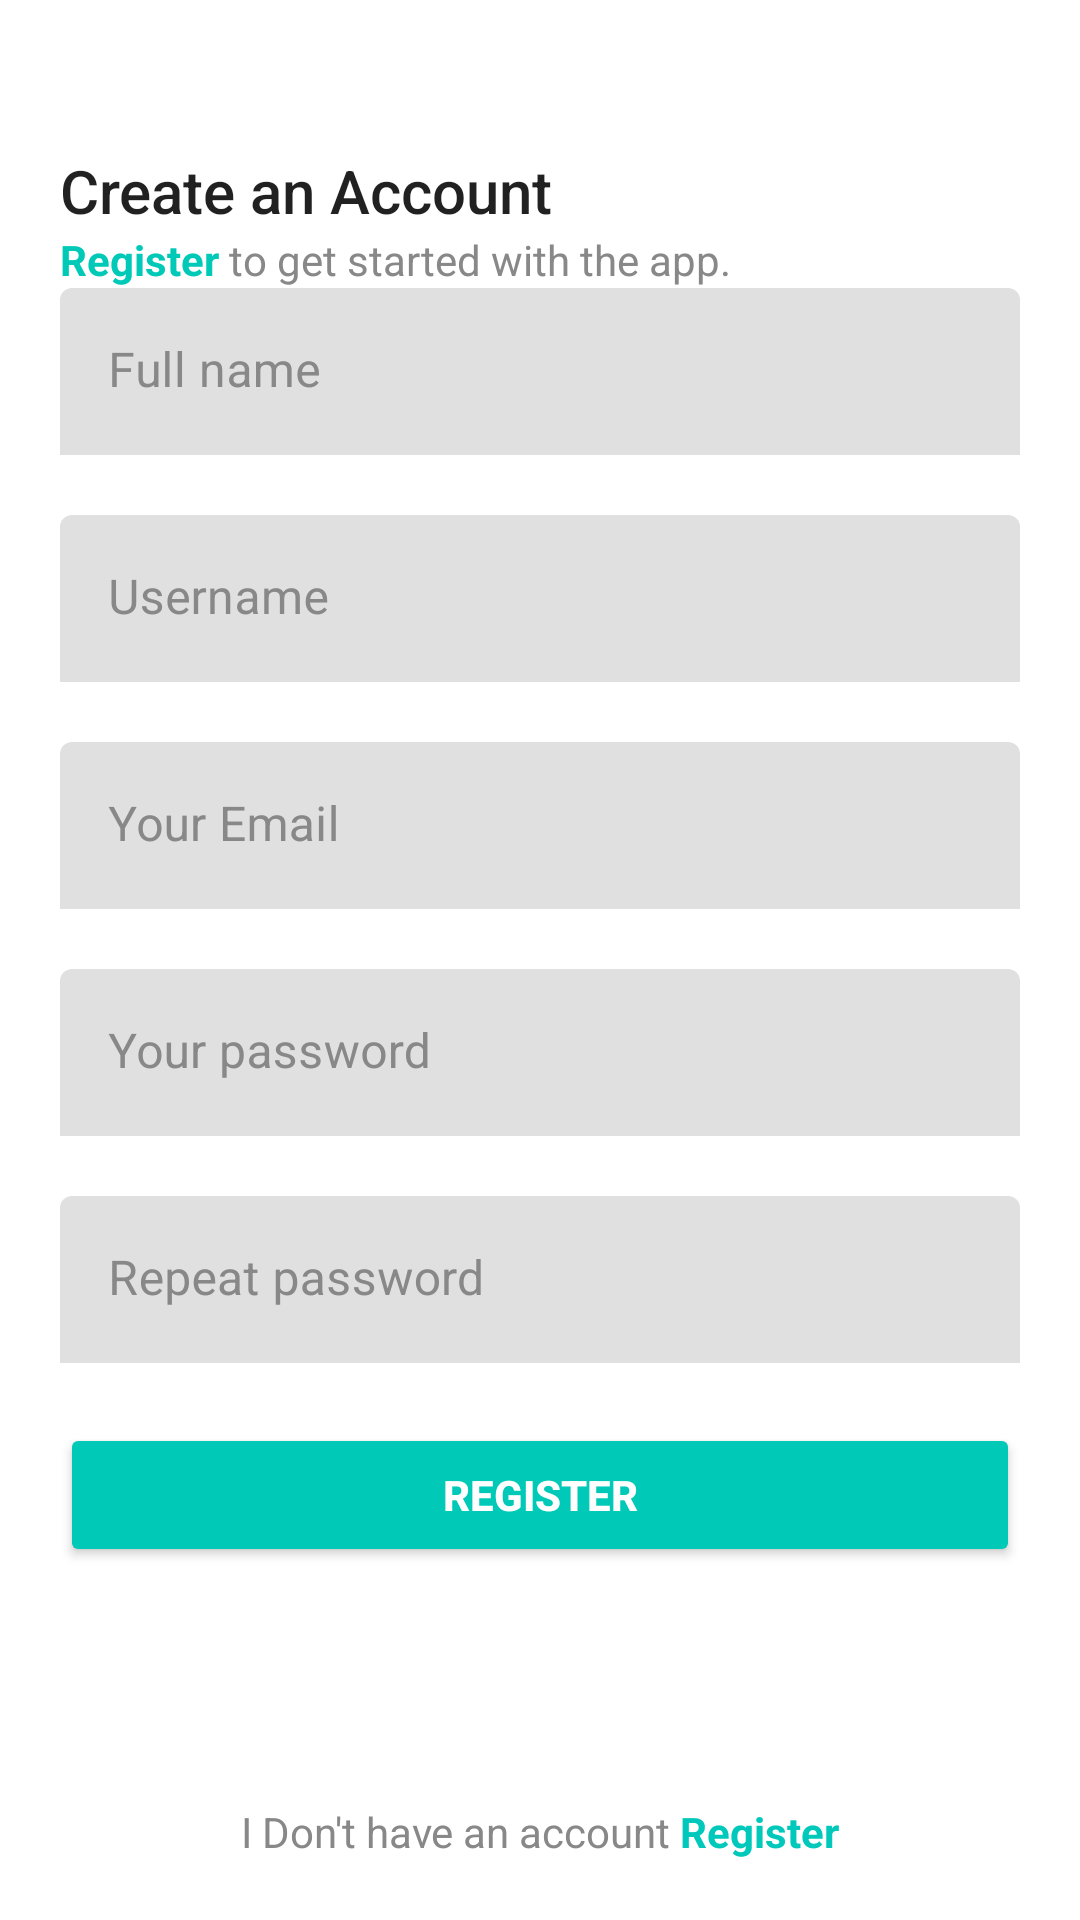

Write the Android layout XML for this screen, with the resource values it uses.
<!-- AndroidManifest.xml: application theme Theme.NotesApp -->
<!-- res/layout/activity_register.xml -->
<?xml version="1.0" encoding="utf-8"?>
<androidx.constraintlayout.widget.ConstraintLayout xmlns:android="http://schemas.android.com/apk/res/android"
    xmlns:app="http://schemas.android.com/apk/res-auto"
    xmlns:tools="http://schemas.android.com/tools"
    android:layout_width="match_parent"
    android:layout_height="match_parent"
    android:padding="20dp"
    tools:context=".ui.RegisterActivity">

    <TextView
        android:id="@+id/tv_register_title"
        android:layout_width="match_parent"
        android:layout_height="wrap_content"
        android:text="@string/registerr_log"
        android:layout_marginTop="30dp"
        style="@style/TextAppearance.AppCompat.Light.SearchResult.Title"
        app:layout_constraintEnd_toEndOf="parent"
        app:layout_constraintStart_toStartOf="parent"
        app:layout_constraintTop_toTopOf="parent" />

    <TextView
        android:id="@+id/tv_register_sub_title"
        android:layout_width="match_parent"
        android:layout_height="wrap_content"
        android:text="@string/regidterrr_sub_tittle"
        style="@style/SubTitle"
        app:layout_constraintEnd_toEndOf="parent"
        app:layout_constraintStart_toStartOf="parent"
        app:layout_constraintTop_toBottomOf="@+id/tv_register_title" />

    <com.google.android.material.textfield.TextInputLayout
        android:id="@+id/til_fullname"
        android:layout_width="match_parent"
        android:layout_height="wrap_content"
        android:hint="@string/register_fullname"
        style="@style/TextInputLayout"
        app:layout_constraintEnd_toEndOf="parent"
        app:layout_constraintStart_toStartOf="parent"
        app:layout_constraintTop_toBottomOf="@+id/tv_register_sub_title"
        app:layout_goneMarginTop="50dp">

        <com.google.android.material.textfield.TextInputEditText
            android:id="@+id/et_email"
            android:layout_width="match_parent"

            android:layout_height="wrap_content" />
    </com.google.android.material.textfield.TextInputLayout>

    <com.google.android.material.textfield.TextInputLayout
        android:id="@+id/til_username"
        android:layout_width="match_parent"
        android:layout_height="wrap_content"
        android:hint="Username"
        style="@style/TextInputLayout"
        android:layout_marginTop="20dp"
        app:layout_constraintEnd_toEndOf="parent"
        app:layout_constraintStart_toStartOf="parent"
        app:layout_constraintTop_toBottomOf="@+id/til_fullname"
        app:layout_goneMarginTop="50dp">

        <com.google.android.material.textfield.TextInputEditText
            android:id="@+id/et_username"
            android:layout_width="match_parent"

            android:layout_height="wrap_content" />
    </com.google.android.material.textfield.TextInputLayout>

    <com.google.android.material.textfield.TextInputLayout
        android:id="@+id/til_email"
        android:layout_width="match_parent"
        android:layout_height="wrap_content"
        android:hint="@string/registet_email"
        style="@style/TextInputLayout"
        android:layout_marginTop="20dp"
        app:layout_constraintEnd_toEndOf="parent"
        app:layout_constraintStart_toStartOf="parent"
        app:layout_constraintTop_toBottomOf="@+id/til_username"
        app:layout_goneMarginTop="50dp">

        <com.google.android.material.textfield.TextInputEditText
            android:id="@+id/et_pass"
            android:layout_width="match_parent"
            android:inputType="textEmailAddress"
            android:layout_height="wrap_content" />
    </com.google.android.material.textfield.TextInputLayout>

    <com.google.android.material.textfield.TextInputLayout
        android:id="@+id/til_password"
        android:layout_width="match_parent"
        android:layout_height="wrap_content"
        android:hint="@string/register_password"
        style="@style/TextInputLayout"
        android:layout_marginTop="20dp"
        android:inputType="textPassword"
        app:layout_constraintEnd_toEndOf="parent"
        app:layout_constraintStart_toStartOf="parent"
        app:layout_constraintTop_toBottomOf="@+id/til_email"
        app:layout_goneMarginTop="50dp">

        <com.google.android.material.textfield.TextInputEditText
            android:id="@+id/et_password"
            android:layout_width="match_parent"
            android:inputType="textPassword"
            android:layout_height="wrap_content" />
    </com.google.android.material.textfield.TextInputLayout>

    <com.google.android.material.textfield.TextInputLayout
        android:id="@+id/til_rep_password"
        style="@style/TextInputLayout"
        android:layout_width="match_parent"
        android:layout_height="wrap_content"
        android:hint="Repeat password"
        android:inputType="textPassword"
        android:layout_marginTop="20dp"
        app:layout_constraintEnd_toEndOf="parent"
        app:layout_constraintStart_toStartOf="parent"
        app:layout_constraintTop_toBottomOf="@+id/til_password"
        app:layout_goneMarginTop="50dp">

        <com.google.android.material.textfield.TextInputEditText
            android:id="@+id/et_rep_password"
            android:layout_width="match_parent"
            android:layout_height="wrap_content"
            android:inputType="textPassword" />
    </com.google.android.material.textfield.TextInputLayout>

    <androidx.appcompat.widget.AppCompatButton
        android:id="@+id/btn_register"
        style="@style/ButtonGreen"
        android:layout_width="match_parent"
        android:layout_height="wrap_content"
        android:text="register"
        android:layout_marginTop="20dp"
        app:layout_constraintEnd_toEndOf="parent"
        app:layout_constraintStart_toStartOf="parent"
        app:layout_constraintTop_toBottomOf="@+id/til_rep_password" />

    <TextView
        android:id="@+id/tv_havent_account"
        style="@style/SubTitle"
        android:layout_width="match_parent"
        android:layout_height="wrap_content"
        android:text="@string/login_havent_account"
        android:textAlignment="center"

        app:layout_constraintBottom_toBottomOf="parent"
        app:layout_constraintEnd_toEndOf="parent"
        app:layout_constraintStart_toStartOf="parent" />

</androidx.constraintlayout.widget.ConstraintLayout>
<!-- resources referenced by this layout -->
<resources>
  <string name="login_havent_account">
          I Don\'t  have an account
          <font color="#00C9BB"><b>Register</b></font>
      </string>
  <string name="regidterrr_sub_tittle">
          <font color="#00C9B8"><b>Register</b></font>
          to get started with the app.
      </string>
  <string name="register_fullname">Full name</string>
  <string name="register_password">Your password</string>
  <string name="registerr_log">Create an Account</string>
  <string name="registet_email">Your Email</string>
  <style name="ButtonGreen">
          <item name="background">@drawable/bg_button</item>
          <item name="android:textColor">@color/white</item>
          <item name="android:textSize">14sp</item>
          <item name="android:textStyle">bold</item>
          <item name="backgroundTint">@color/primary_color</item>
  
      </style>
  <style name="SubTitle">
          <item name="android:textColor">@color/grey</item>
          <item name="android:textSize">14sp</item>
      </style>
  <style name="TextInputLayout" parent="Widget.MaterialComponents.TextInputLayout.FilledBox">
          <item name="android:textColorHint">@color/grey</item>
          <item name="hintTextColor">@color/grey</item>
          <item name="startIconTint">@color/primary_color</item>
          <item name="boxStrokeWidth">0dp</item>
          <item name="boxStrokeWidthFocused">0dp</item>
      </style>
  <style name="Theme.NotesApp" parent="Theme.MaterialComponents.DayNight.NoActionBar">
          
          <item name="colorPrimary">@color/primary_color</item>
          <item name="colorPrimaryVariant">@color/primary_color</item>
          <item name="colorOnPrimary">@color/white</item>
          
          <item name="colorSecondary">@color/main_accent</item>
          <item name="colorSecondaryVariant">@color/main_dark</item>
          <item name="colorOnSecondary">@color/black</item>
          
          <item name="android:statusBarColor" tools:targetApi="l">?attr/colorPrimaryVariant</item>
          
      </style>
  <color name="white">#FFFFFFFF</color>
  <color name="primary_color">#00C9B8</color>
  <color name="grey">#888888</color>
  <color name="main_accent">#3B7197</color>
  <color name="main_dark">#4A8DB7</color>
  <color name="black">#FF000000</color>
</resources>
